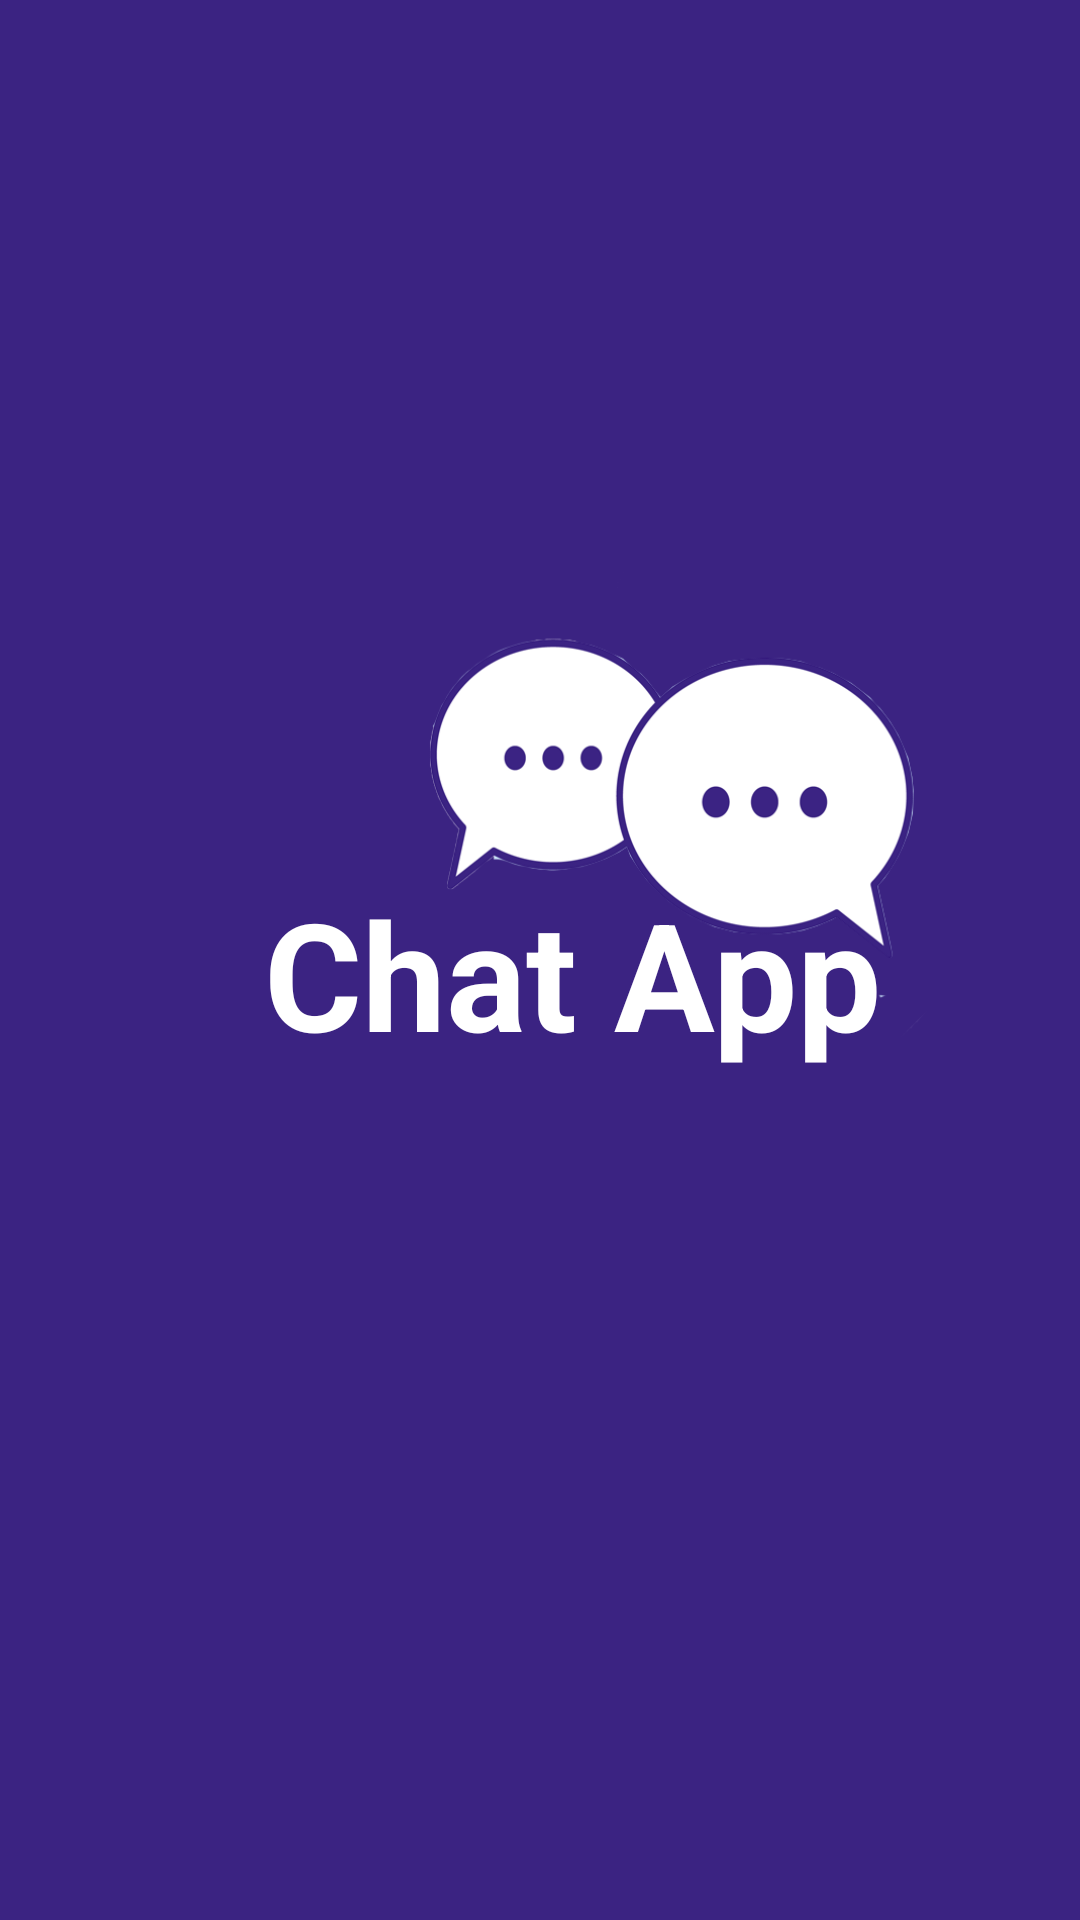

Android layout source for this screen:
<!-- AndroidManifest.xml: application theme Theme.Application -->
<!-- res/layout/activity_start.xml -->
<?xml version="1.0" encoding="utf-8"?>
<androidx.constraintlayout.widget.ConstraintLayout xmlns:android="http://schemas.android.com/apk/res/android"
    xmlns:app="http://schemas.android.com/apk/res-auto"
    xmlns:tools="http://schemas.android.com/tools"
    android:layout_width="match_parent"
    android:layout_height="match_parent"
    android:background="#3b2382"
    tools:context=".StartActivity">

    <ImageView
        android:id="@+id/imageView2"
        android:layout_width="307dp"
        android:layout_height="202dp"
        android:layout_marginStart="100dp"
        android:layout_marginEnd="4dp"
        app:layout_constraintBottom_toBottomOf="parent"
        app:layout_constraintEnd_toEndOf="parent"
        app:layout_constraintStart_toStartOf="parent"
        app:layout_constraintTop_toTopOf="parent"
        app:layout_constraintVertical_bias="0.37"
        app:srcCompat="@drawable/logo" />

    <TextView
        android:id="@+id/textView2"
        android:layout_width="213dp"
        android:layout_height="73dp"
        android:layout_marginStart="88dp"
        android:layout_marginEnd="104dp"
        android:text="Chat App"
        android:textColor="#FFFFFF"
        android:textSize="50sp"
        android:textStyle="bold"
        app:layout_constraintBottom_toBottomOf="@+id/imageView2"
        app:layout_constraintEnd_toEndOf="@+id/imageView2"
        app:layout_constraintHorizontal_bias="0.0"
        app:layout_constraintStart_toStartOf="parent" />


</androidx.constraintlayout.widget.ConstraintLayout>
<!-- resources referenced by this layout -->
<resources>
  <!-- drawable logo: png bitmap (drawable, 60841 bytes) -->
  <style name="Theme.Application" parent="Theme.MaterialComponents.DayNight.NoActionBar">
          
          <item name="colorPrimary">#3b2382</item>
          <item name="colorPrimaryVariant">#3b2382</item>
          <item name="colorOnPrimary">#A5A2A2</item>
          
          <item name="colorSecondary">@color/teal_200</item>
          <item name="colorSecondaryVariant">@color/teal_700</item>
          <item name="colorOnSecondary">@color/white</item>
          
          <item name="android:statusBarColor" tools:targetApi="l">?attr/colorPrimaryVariant</item>
          
      </style>
  <!-- not gathered from this repository: default colours our renderer supplied (Android Studio template values) -->
  <color name="teal_200">#FF03DAC5</color>
  <color name="teal_700">#FF018786</color>
  <color name="white">#FFFFFFFF</color>
</resources>
